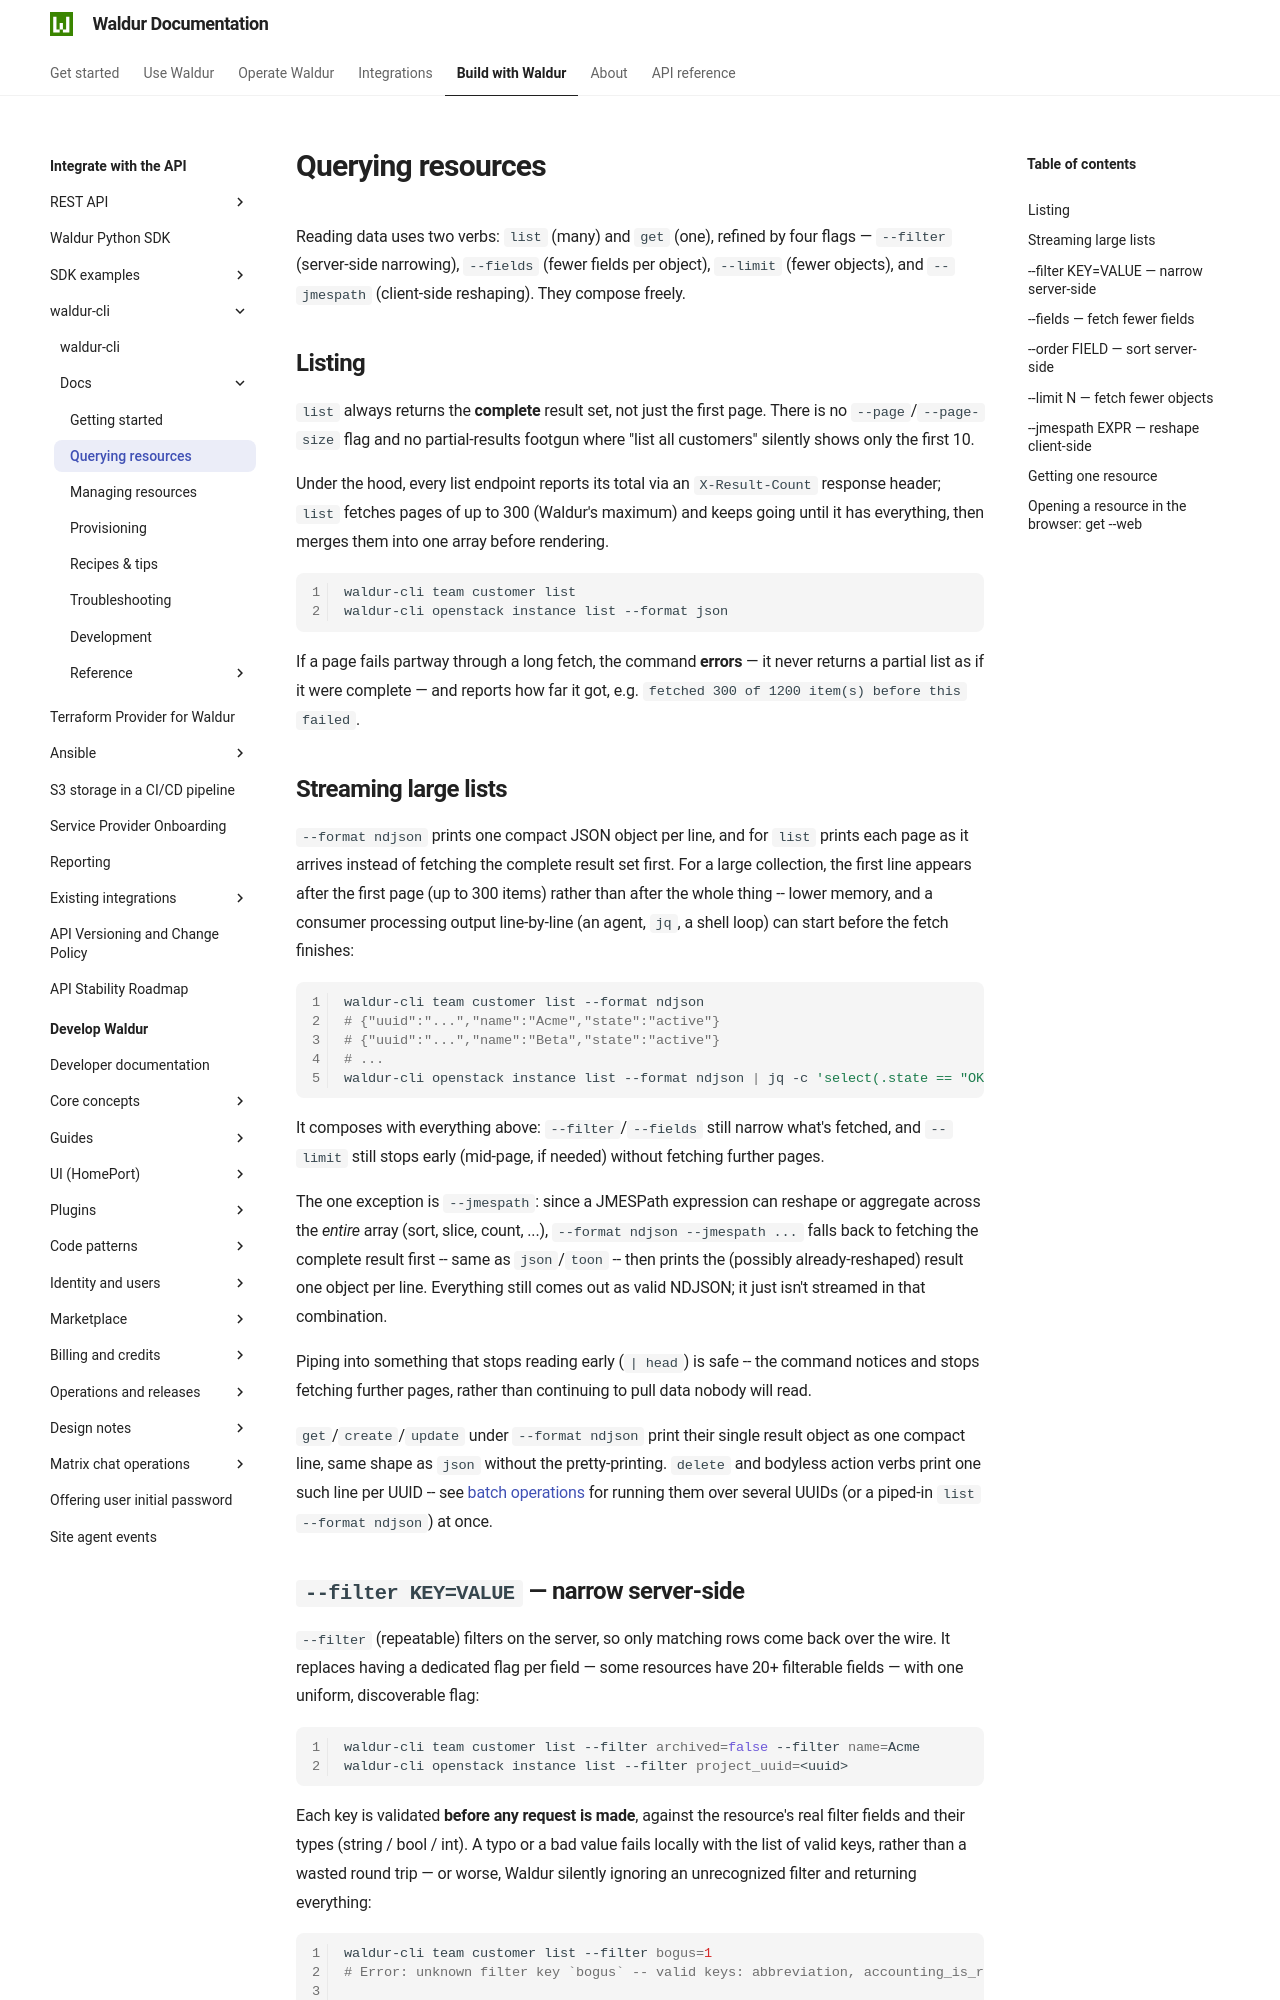

repository: waldur/waldur-docs · page: latest/integrator-guide/waldur-cli/docs/2-querying-resources/index.html · generator: mkdocs

# Querying resources

<!-- EXTERNAL DOCUMENT
Source: https://code.opennodecloud.com/waldur/waldur-cli.git
Branch: main
Remote Path: docs//2-querying-resources.md
Local Path: docs/integrator-guide/waldur-cli/docs/
Last Sync: 2026-07-27T02:05:32.173474

WARNING: This file is automatically synchronized from the source repository.
DO NOT EDIT this file directly. Changes will be overwritten.
Edit the source at: https://code.opennodecloud.com/waldur/waldur-cli.git/-/tree/main/docs//2-querying-resources.md
-->


Reading data uses two verbs: `list` (many) and `get` (one), refined by four flags —
`--filter` (server-side narrowing), `--fields` (fewer fields per object), `--limit` (fewer
objects), and `--jmespath` (client-side reshaping). They compose freely.

## Listing

`list` always returns the **complete** result set, not just the first page. There is no
`--page`/`--page-size` flag and no partial-results footgun where "list all customers" silently
shows only the first 10.

Under the hood, every list endpoint reports its total via an `X-Result-Count` response header;
`list` fetches pages of up to 300 (Waldur's maximum) and keeps going until it has everything,
then merges them into one array before rendering.

```bash
waldur-cli team customer list
waldur-cli openstack instance list --format json
```

If a page fails partway through a long fetch, the command **errors** — it never returns a
partial list as if it were complete — and reports how far it got, e.g. `fetched 300 of 1200
item(s) before this failed`.

## Streaming large lists

`--format ndjson` prints one compact JSON object per line, and for `list` prints each page as
it arrives instead of fetching the complete result set first. For a large collection, the
first line appears after the first page (up to 300 items) rather than after the whole thing --
lower memory, and a consumer processing output line-by-line (an agent, `jq`, a shell loop)
can start before the fetch finishes:

```bash
waldur-cli team customer list --format ndjson
# {"uuid":"...","name":"Acme","state":"active"}
# {"uuid":"...","name":"Beta","state":"active"}
# ...
waldur-cli openstack instance list --format ndjson | jq -c 'select(.state == "OK")'
```

It composes with everything above: `--filter`/`--fields` still narrow what's fetched, and
`--limit` still stops early (mid-page, if needed) without fetching further pages.

The one exception is `--jmespath`: since a JMESPath expression can reshape or aggregate across
the *entire* array (sort, slice, count, ...), `--format ndjson --jmespath ...` falls back to
fetching the complete result first -- same as `json`/`toon` -- then prints the (possibly
already-reshaped) result one object per line. Everything still comes out as valid NDJSON; it
just isn't streamed in that combination.

Piping into something that stops reading early (`| head`) is safe -- the command notices and
stops fetching further pages, rather than continuing to pull data nobody will read.

`get`/`create`/`update` under `--format ndjson` print their single result object as one
compact line, same shape as `json` without the pretty-printing. `delete` and bodyless
action verbs print one such line per UUID -- see
[batch operations](3-managing-resources.md#batch-operations) for running them over several
UUIDs (or a piped-in `list --format ndjson`) at once.
